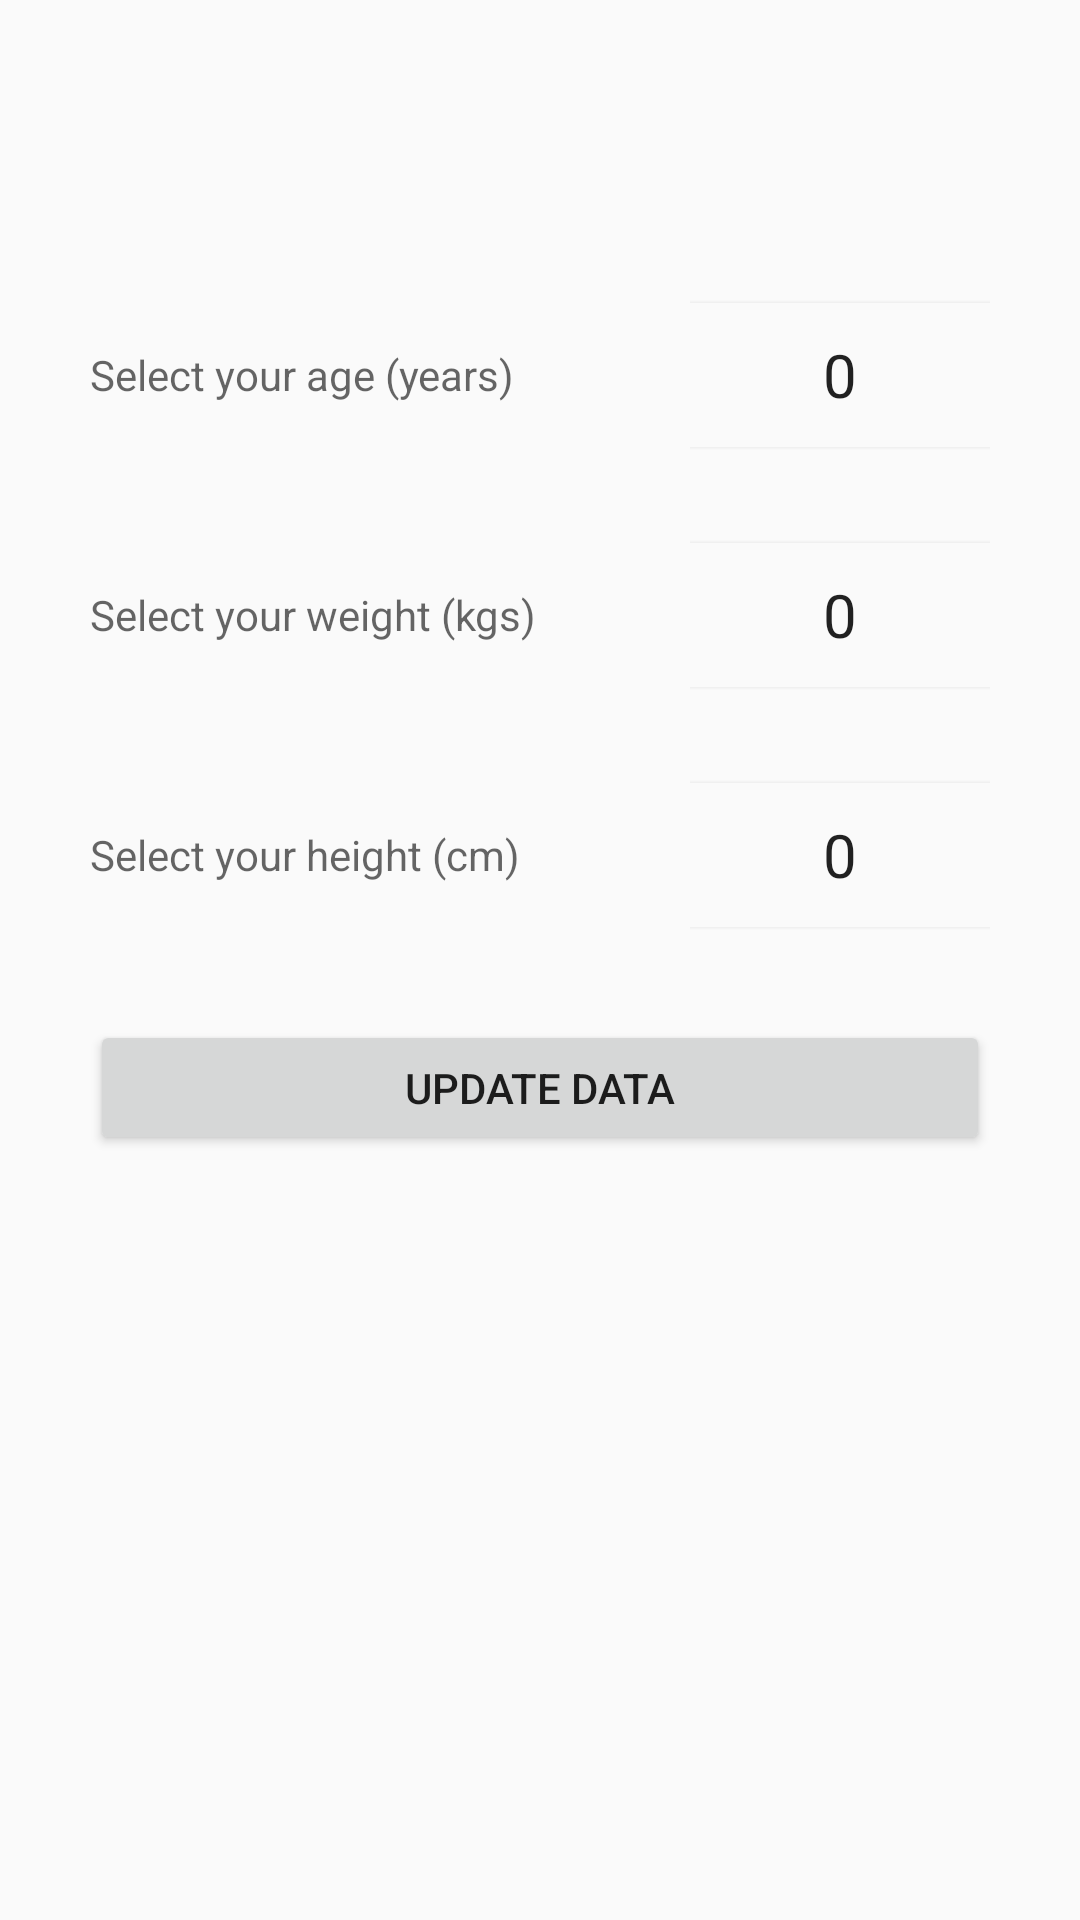

This screen was rendered from an Android layout file. Write that file and the resources it references.
<!-- AndroidManifest.xml: application theme AppTheme -->
<!-- res/layout/activity_edit_data.xml -->
<?xml version="1.0" encoding="utf-8"?>
<LinearLayout xmlns:android="http://schemas.android.com/apk/res/android"
    xmlns:app="http://schemas.android.com/apk/res-auto"
    xmlns:tools="http://schemas.android.com/tools"
    android:layout_width="match_parent"
    android:layout_height="match_parent"
    tools:context=".EditDataActivity"
    android:orientation="vertical"
    android:gravity="center_horizontal">

 

    

    <LinearLayout
        android:layout_width="wrap_content"
        android:layout_height="wrap_content"
        android:orientation="horizontal">
        <TextView
            android:layout_width="200dp"
            android:layout_height="50dp"
            android:layout_marginTop="100dp"
            android:textSize="@dimen/activity_horizontal_margin"
            android:hint="Select your age (years)"
            android:gravity="center_vertical|left">
        </TextView>

        <NumberPicker
            android:id="@+id/edit_age_picker"
            android:layout_width="100dp"
            android:layout_height="50dp"
            android:layout_marginTop="100dp"
            android:theme="@style/NumberPickerText" />
    </LinearLayout>

    <LinearLayout
        android:layout_width="wrap_content"
        android:layout_height="wrap_content"
        android:orientation="horizontal">
        <TextView
            android:layout_width="200dp"
            android:layout_height="50dp"
            android:layout_marginTop="30dp"
            android:textSize="@dimen/activity_horizontal_margin"
            android:hint="Select your weight (kgs)"
            android:gravity="center_vertical|left">
        </TextView>
        <NumberPicker
            android:id="@+id/edit_weight_picker"
            android:layout_width="100dp"
            android:layout_height="50dp"
            android:theme="@style/NumberPickerText"
            android:layout_marginTop="30dp"
            />
    </LinearLayout>

    <LinearLayout
        android:layout_width="wrap_content"
        android:layout_height="wrap_content"
        android:orientation="horizontal">
        <TextView
            android:layout_width="200dp"
            android:layout_height="50dp"
            android:layout_marginTop="30dp"
            android:textSize="@dimen/activity_horizontal_margin"
            android:hint="Select your height (cm)"
            android:gravity="center_vertical|left">
        </TextView>
        <NumberPicker
            android:id="@+id/edit_height_picker"
            android:layout_width="100dp"
            android:layout_height="50dp"
            android:theme="@style/NumberPickerText"
            android:layout_marginTop="30dp"
            />
    </LinearLayout>

    

    <Button
        android:id="@+id/edit_button"
        android:layout_width="300dp"
        android:layout_height="45dp"
        android:layout_marginTop="30dp"
        android:text="Update Data">
    </Button>

</LinearLayout>
<!-- res/layout/toolbar_healthyme.xml (included above) -->
<?xml version="1.0" encoding="utf-8"?>
<LinearLayout xmlns:android="http://schemas.android.com/apk/res/android"
    xmlns:app="http://schemas.android.com/apk/res-auto"
    android:layout_width="410dp"
    android:layout_height="wrap_content"
    android:background="#DCFFFFFF">
    <android.support.v7.widget.Toolbar
    android:id="@+id/toolbar"
    android:layout_width="match_parent"
    android:layout_height="?attr/actionBarSize"
    android:background="?attr/colorPrimary"
    app:popupTheme="@style/AppTheme.PopupOverlay" >
    <ImageView
        android:src="@drawable/healthyicon"
        android:layout_width="match_parent"
        android:layout_height="wrap_content" />
    </android.support.v7.widget.Toolbar>

</LinearLayout>
<!-- resources referenced by this layout -->
<resources>
  <!-- drawable healthyicon: png bitmap (drawable, 6541 bytes) -->
  <string name="cnfpassword">Confirm Password</string>
  <string name="password">Password</string>
  <string name="username">Username</string>
  <style name="AppTheme.PopupOverlay" parent="ThemeOverlay.AppCompat.Light" />
  <style name="NumberPickerText">
          <item name="android:textSize">20sp</item>
      </style>
  <style name="AppTheme" parent="Theme.AppCompat.Light.DarkActionBar">
          
          <item name="colorPrimary">@color/colorPrimary</item>
          <item name="colorPrimaryDark">@color/colorPrimaryDark</item>
          <item name="colorAccent">@color/colorAccent</item>
      </style>
  <!-- not gathered from this repository: default colours our renderer supplied (Android Studio template values) -->
  <color name="colorPrimary">#FF6200EE</color>
  <color name="colorPrimaryDark">#FF3700B3</color>
  <color name="colorAccent">#FF03DAC5</color>
</resources>
